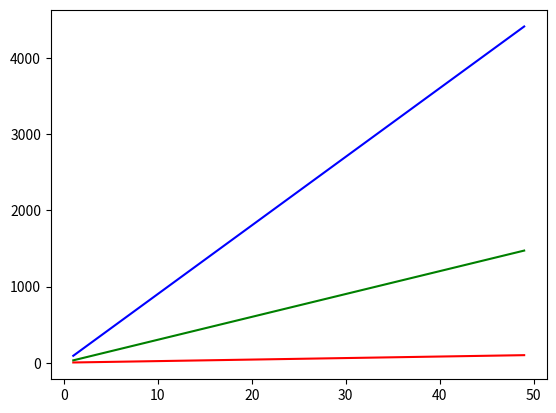

Source code (Python):
import numpy as np
import matplotlib.pyplot as plt
x = np.arange(1,50)
y = 2*x+3
y1 = 30*x+3
y2 = 90*x+3
plt.plot(x, y, c ='r')
plt.plot(x, y1, c = 'g')
plt.plot(x, y2, c = 'b')
plt.show()